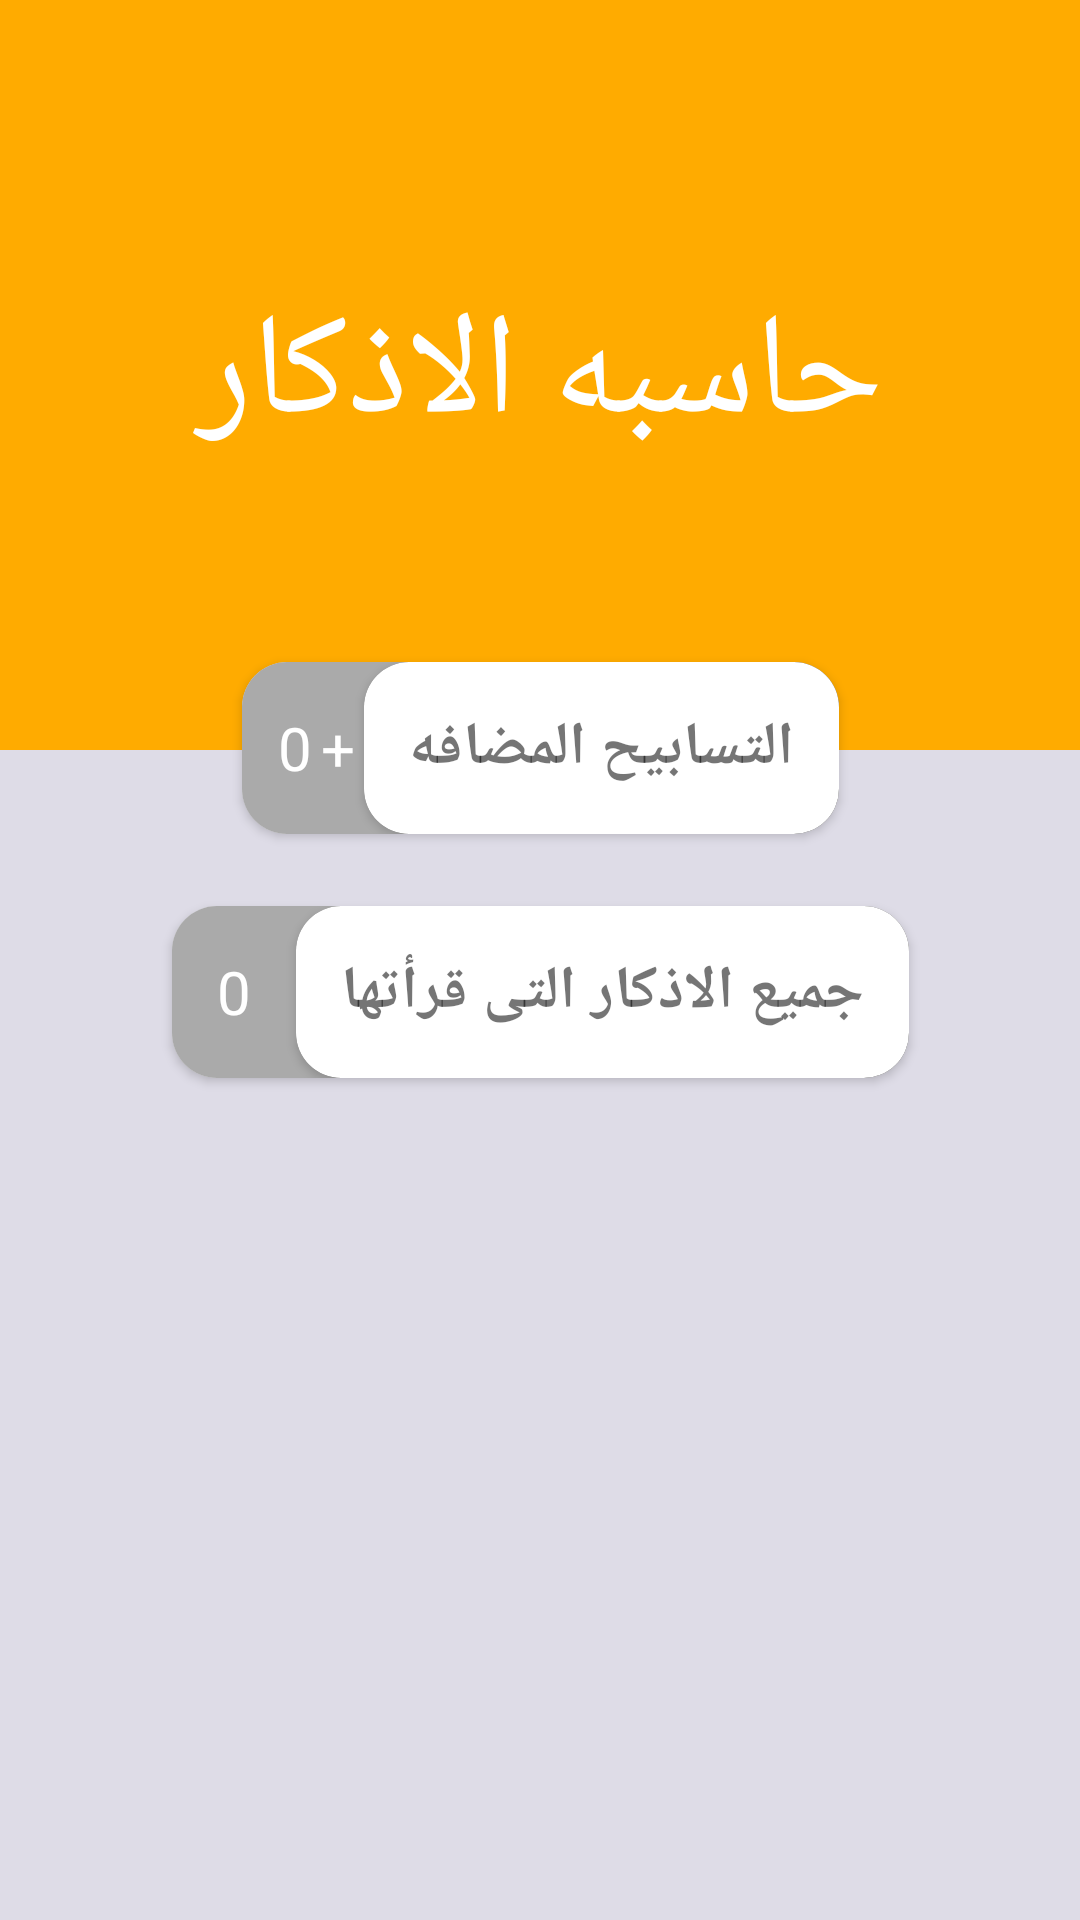

Here is an Android app screen rendered from its layout file. Give the layout XML and the strings, colors and styles it references.
<!-- AndroidManifest.xml: application theme AppTheme -->
<!-- res/layout/activity_azkar_counter_screan.xml -->
<?xml version="1.0" encoding="utf-8"?>
<androidx.constraintlayout.widget.ConstraintLayout xmlns:android="http://schemas.android.com/apk/res/android"
    xmlns:app="http://schemas.android.com/apk/res-auto"
    xmlns:tools="http://schemas.android.com/tools"
    android:layout_width="match_parent"
    android:layout_height="match_parent"
    android:background="#DEDCE7"
    android:orientation="horizontal"
    tools:context=".ui.AzkarCounterScrean">

    <TextView
        android:id="@+id/calucText"
        android:layout_width="0dp"
        android:layout_height="250dp"
        android:background="#FFAB00"
        android:gravity="center"
        android:text="حاسبه الاذكار"
        android:textAlignment="center"
        android:textColor="@android:color/white"
        android:textSize="48sp"
        app:layout_constraintEnd_toEndOf="parent"
        app:layout_constraintStart_toStartOf="parent"
        app:layout_constraintTop_toTopOf="parent" />

    <androidx.cardview.widget.CardView
        android:id="@+id/addTasbeh_cardV"
        android:layout_width="wrap_content"
        android:layout_height="0dp"
        app:cardCornerRadius="15dp"
        app:layout_constraintRight_toRightOf="parent"
        app:layout_constraintLeft_toLeftOf="parent"
        app:cardUseCompatPadding="true"
        app:cardPreventCornerOverlap="false"
        android:background="@android:color/darker_gray"
        app:layout_constraintTop_toBottomOf="@id/guideline">


        <LinearLayout
            android:id="@+id/addTasbihaLinear"
            android:layout_width="match_parent"
            android:layout_height="match_parent"
            android:background="@android:color/darker_gray"
            android:gravity="center"
            android:orientation="horizontal">

            <TextView
                android:id="@+id/tasbihaCnt"
                android:layout_width="wrap_content"
                android:layout_height="wrap_content"
                android:paddingLeft="12dp"
                android:text="0"
                android:textColor="#FFFF"
                android:textSize="20sp" />

            <TextView
                android:layout_width="wrap_content"
                android:layout_height="wrap_content"
                android:text="+"
                android:padding="3dp"
                android:textColor="#FFFF"
                android:textSize="20sp" />

            <androidx.cardview.widget.CardView
                android:layout_width="wrap_content"
                android:layout_height="wrap_content"
                app:cardCornerRadius="15dp"
                >

                <TextView
                    android:id="@+id/dayAddedCnt"
                    android:layout_width="wrap_content"
                    android:layout_height="wrap_content"
                    android:padding="15dp"
                    android:text="التسابيح المضافه"
                    android:textSize="20sp"
                    android:textStyle="bold" />

            </androidx.cardview.widget.CardView>

        </LinearLayout>

    </androidx.cardview.widget.CardView>

    <androidx.cardview.widget.CardView
        android:id="@+id/totAzkar_cardV"
        android:layout_width="wrap_content"
        android:layout_height="0dp"
        android:layout_marginTop="18dp"
        app:cardCornerRadius="15dp"
        app:cardUseCompatPadding="true"
        app:cardPreventCornerOverlap="false"
        app:layout_constraintRight_toRightOf="parent"
        app:layout_constraintLeft_toLeftOf="parent"
        app:layout_constraintTop_toBottomOf="@id/addTasbeh_cardV">

        <LinearLayout
            android:id="@+id/totalAzkarLinear"
            android:layout_width="match_parent"
            android:layout_height="match_parent"
            android:background="@android:color/darker_gray"
            android:gravity="center"
            android:orientation="horizontal">

            <TextView
                android:id="@+id/azkarTotal"
                android:layout_width="wrap_content"
                android:layout_height="match_parent"
                android:padding="15dp"
                android:text="0"
                android:textColor="#FFFF"
                android:textSize="20sp" />


            <androidx.cardview.widget.CardView
                android:layout_width="match_parent"
                android:layout_height="match_parent"
                app:cardCornerRadius="15dp"
                >

                <TextView
                    android:id="@+id/totalAzkarTxt"
                    android:layout_width="match_parent"
                    android:layout_height="match_parent"
                    android:padding="15dp"
                    android:text="جميع الاذكار التى قرأتها"
                    android:textSize="20sp"
                    android:textStyle="bold" />

            </androidx.cardview.widget.CardView>

        </LinearLayout>


    </androidx.cardview.widget.CardView>

    <androidx.constraintlayout.widget.Guideline
        android:id="@+id/guideline"
        android:layout_width="wrap_content"
        android:layout_height="0dp"
        android:orientation="horizontal"
        app:layout_constraintGuide_percent="0.34" />

</androidx.constraintlayout.widget.ConstraintLayout>
<!-- resources referenced by this layout -->
<resources>
  <style name="AppTheme" parent="Theme.AppCompat.Light.NoActionBar">
          
          <item name="colorPrimary">@color/colorPrimary</item>
          <item name="colorPrimaryDark">@color/colorPrimaryDark</item>
          <item name="colorAccent">@color/colorAccent</item>
      </style>
  <color name="colorPrimary">#283593</color>
  <color name="colorPrimaryDark">#65A3F3</color>
  <color name="colorAccent">#D81B60</color>
</resources>
